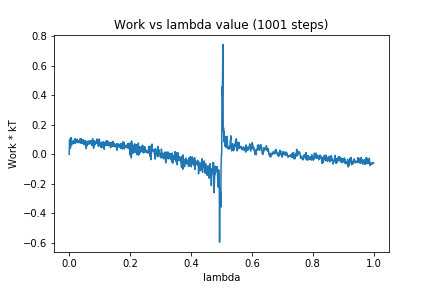

The data file committed next to this chart (first rows):
0, 0.0
1, 0.0961
2, 0.0768
3, 0.1049
4, 0.04221
5, 0.113
6, 0.08021
7, 0.1126
8, 0.06349
9, 0.088
10, 0.08553
11, 0.0881
12, 0.07898
13, 0.08652
14, 0.07858
15, 0.09448
16, 0.07369
17, 0.09717
18, 0.07411
19, 0.1061
20, 0.07417
21, 0.1034
22, 0.09129
23, 0.09594
24, 0.08194
25, 0.08411
26, 0.1015
27, 0.08239
28, 0.08781
29, 0.0817
30, 0.07898
31, 0.09272
32, 0.08671
33, 0.09142
34, 0.08291
35, 0.07996
36, 0.105
37, 0.0771
38, 0.1016
39, 0.0794
40, 0.1066
41, 0.07738
42, 0.09609
43, 0.07814
44, 0.09896
45, 0.07994
46, 0.09744
47, 0.07359
48, 0.06808
49, 0.08961
50, 0.07253
51, 0.09142
52, 0.06506
53, 0.09143
54, 0.05747
55, 0.07165
56, 0.0383
57, 0.08222
58, 0.05758
59, 0.08302
60, 0.07836
... 940 more rows
